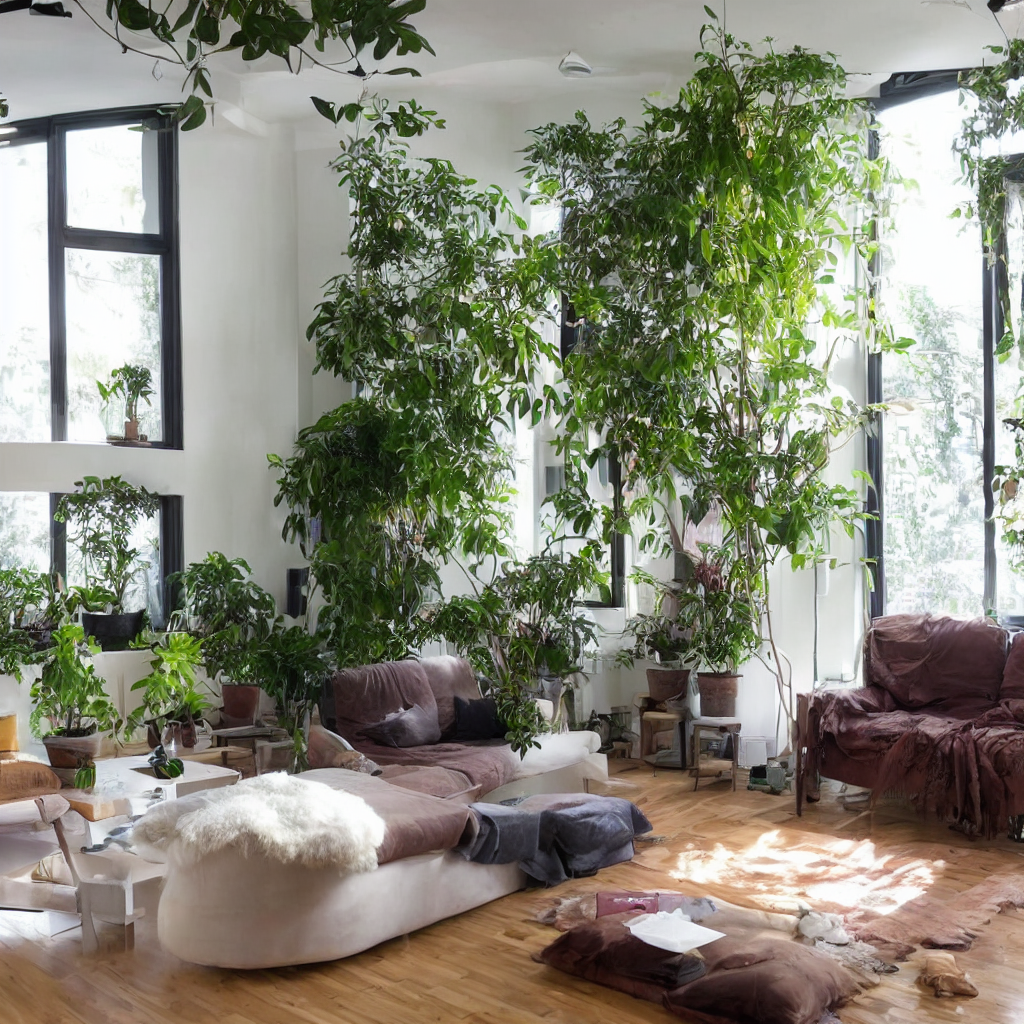
Generation parameters embedded in this image by AUTOMATIC1111 Stable Diffusion web UI or a fork of it (Forge, ...) (PNG 'parameters' text chunk):
a spacious living room filled with various furniture and an abundance of potted plants. There are two couches in the room, one located on the left side and the other on the right side. A chair is also present, situated near the left couch. The living room is adorned with several potted plants, some of which are placed on the floor and others on the windowsill. The plants are of different sizes and are scattered throughout the room, adding a touch of greenery and life to the space. In addition to the plants, there are a few books placed on the floor, and a cup can be seen on a surface in the room. The overall atmosphere of the living room is cozy and inviting, with the plants and furniture creating a comfortable and relaxing environment.
Steps: 20, Sampler: DPM++ 2M Karras, CFG scale: 7, Seed: 1760002953, Size: 512x512, Model hash: 6ce0161689, Model: v1-5-pruned-emaonly, Denoising strength: 0.7, Hires upscale: 2, Hires upscaler: Latent, Version: v1.6.0